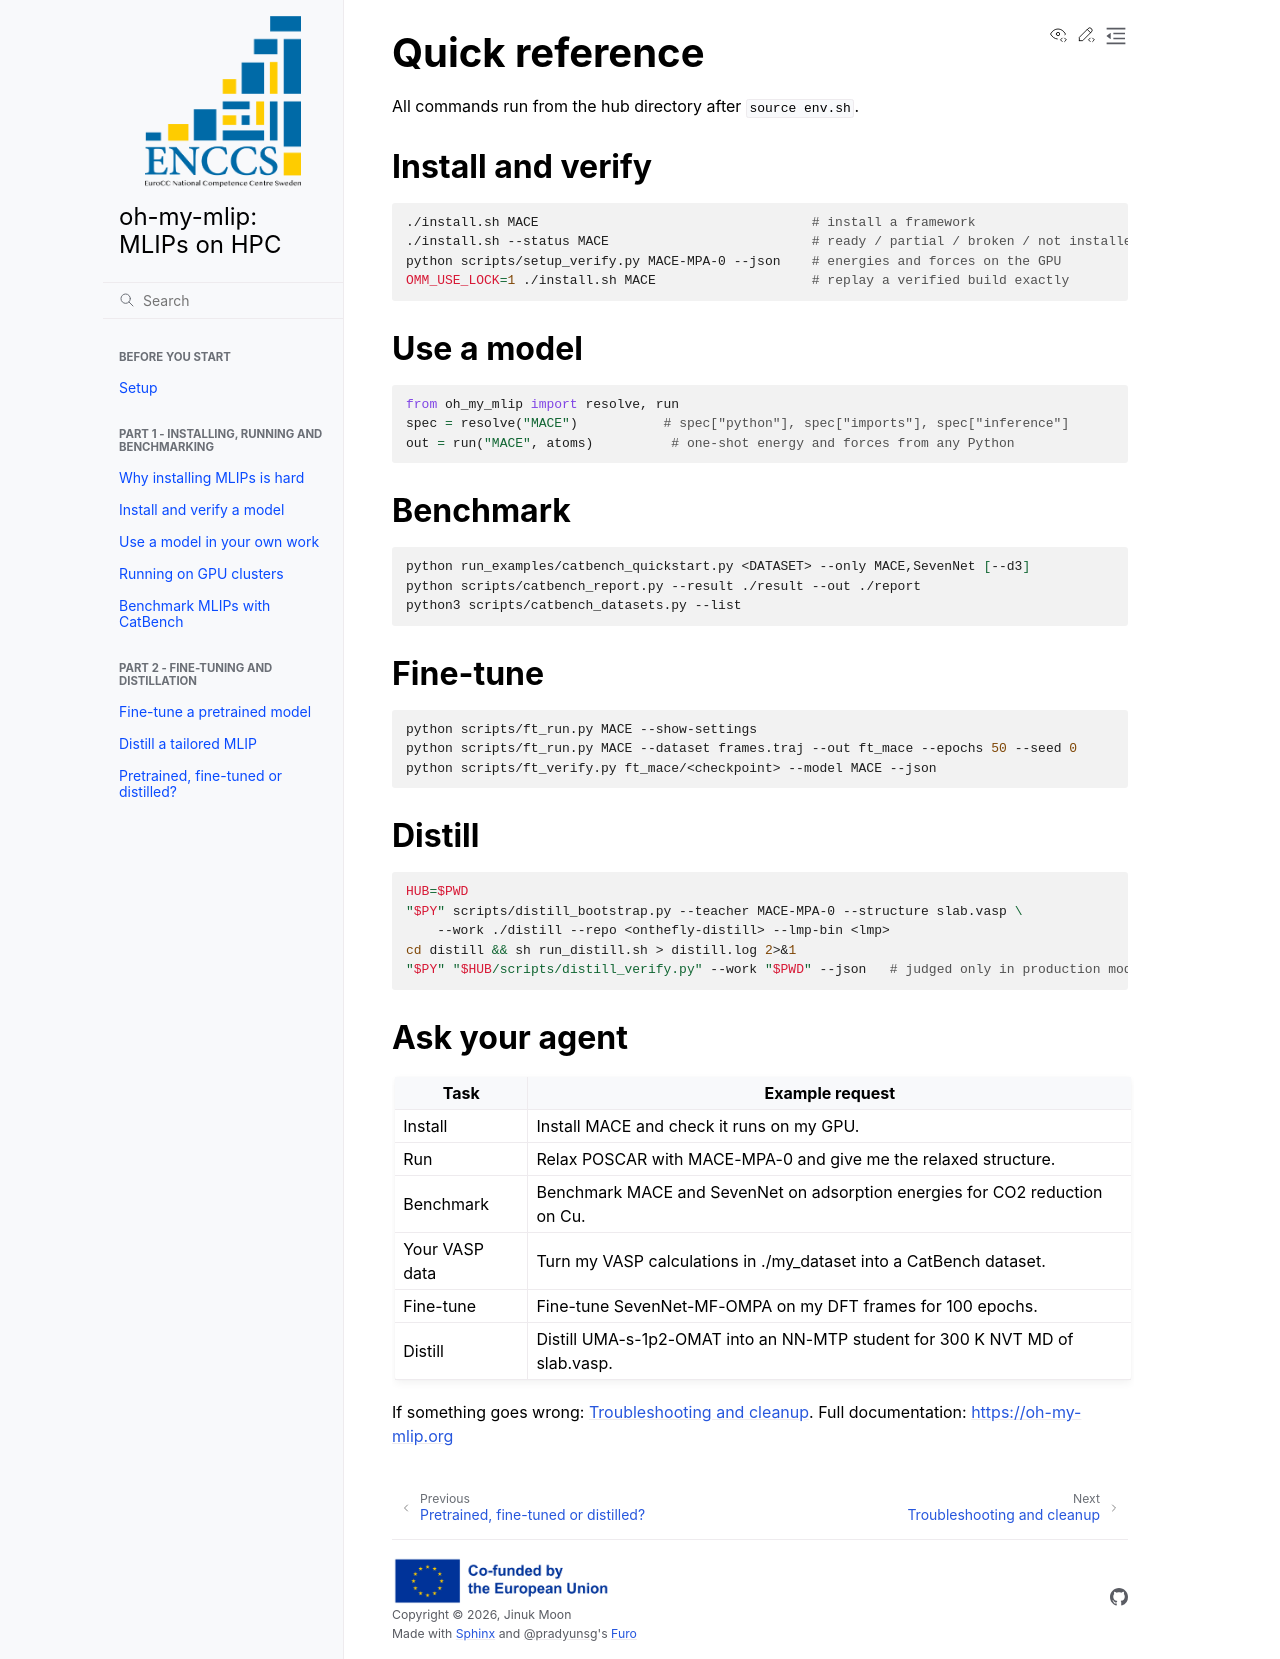

repository: JinukMoon/oh-my-mlip-lesson · page: quick-reference/index.html · generator: sphinx

# Quick reference

All commands run from the hub directory after `source env.sh`.

## Install and verify

```bash
./install.sh MACE                                   # install a framework
./install.sh --status MACE                          # ready / partial / broken / not installed
python scripts/setup_verify.py MACE-MPA-0 --json    # energies and forces on the GPU
OMM_USE_LOCK=1 ./install.sh MACE                    # replay a verified build exactly
```

## Use a model

```python
from oh_my_mlip import resolve, run
spec = resolve("MACE")           # spec["python"], spec["imports"], spec["inference"]
out = run("MACE", atoms)          # one-shot energy and forces from any Python
```

## Benchmark

```bash
python run_examples/catbench_quickstart.py <DATASET> --only MACE,SevenNet [--d3]
python scripts/catbench_report.py --result ./result --out ./report
python3 scripts/catbench_datasets.py --list
```

## Fine-tune

```bash
python scripts/ft_run.py MACE --show-settings
python scripts/ft_run.py MACE --dataset frames.traj --out ft_mace --epochs 50 --seed 0
python scripts/ft_verify.py ft_mace/<checkpoint> --model MACE --json
```

## Distill

```bash
HUB=$PWD
"$PY" scripts/distill_bootstrap.py --teacher MACE-MPA-0 --structure slab.vasp \
    --work ./distill --repo <onthefly-distill> --lmp-bin <lmp>
cd distill && sh run_distill.sh > distill.log 2>&1
"$PY" "$HUB/scripts/distill_verify.py" --work "$PWD" --json   # judged only in production mode
```

## Ask your agent

| Task | Example request |
|---|---|
| Install | Install MACE and check it runs on my GPU. |
| Run | Relax POSCAR with MACE-MPA-0 and give me the relaxed structure. |
| Benchmark | Benchmark MACE and SevenNet on adsorption energies for CO2 reduction on Cu. |
| Your VASP data | Turn my VASP calculations in ./my_dataset into a CatBench dataset. |
| Fine-tune | Fine-tune SevenNet-MF-OMPA on my DFT frames for 100 epochs. |
| Distill | Distill UMA-s-1p2-OMAT into an NN-MTP student for 300 K NVT MD of slab.vasp. |

If something goes wrong: {doc}`troubleshooting`. Full documentation: <https://oh-my-mlip.org>
